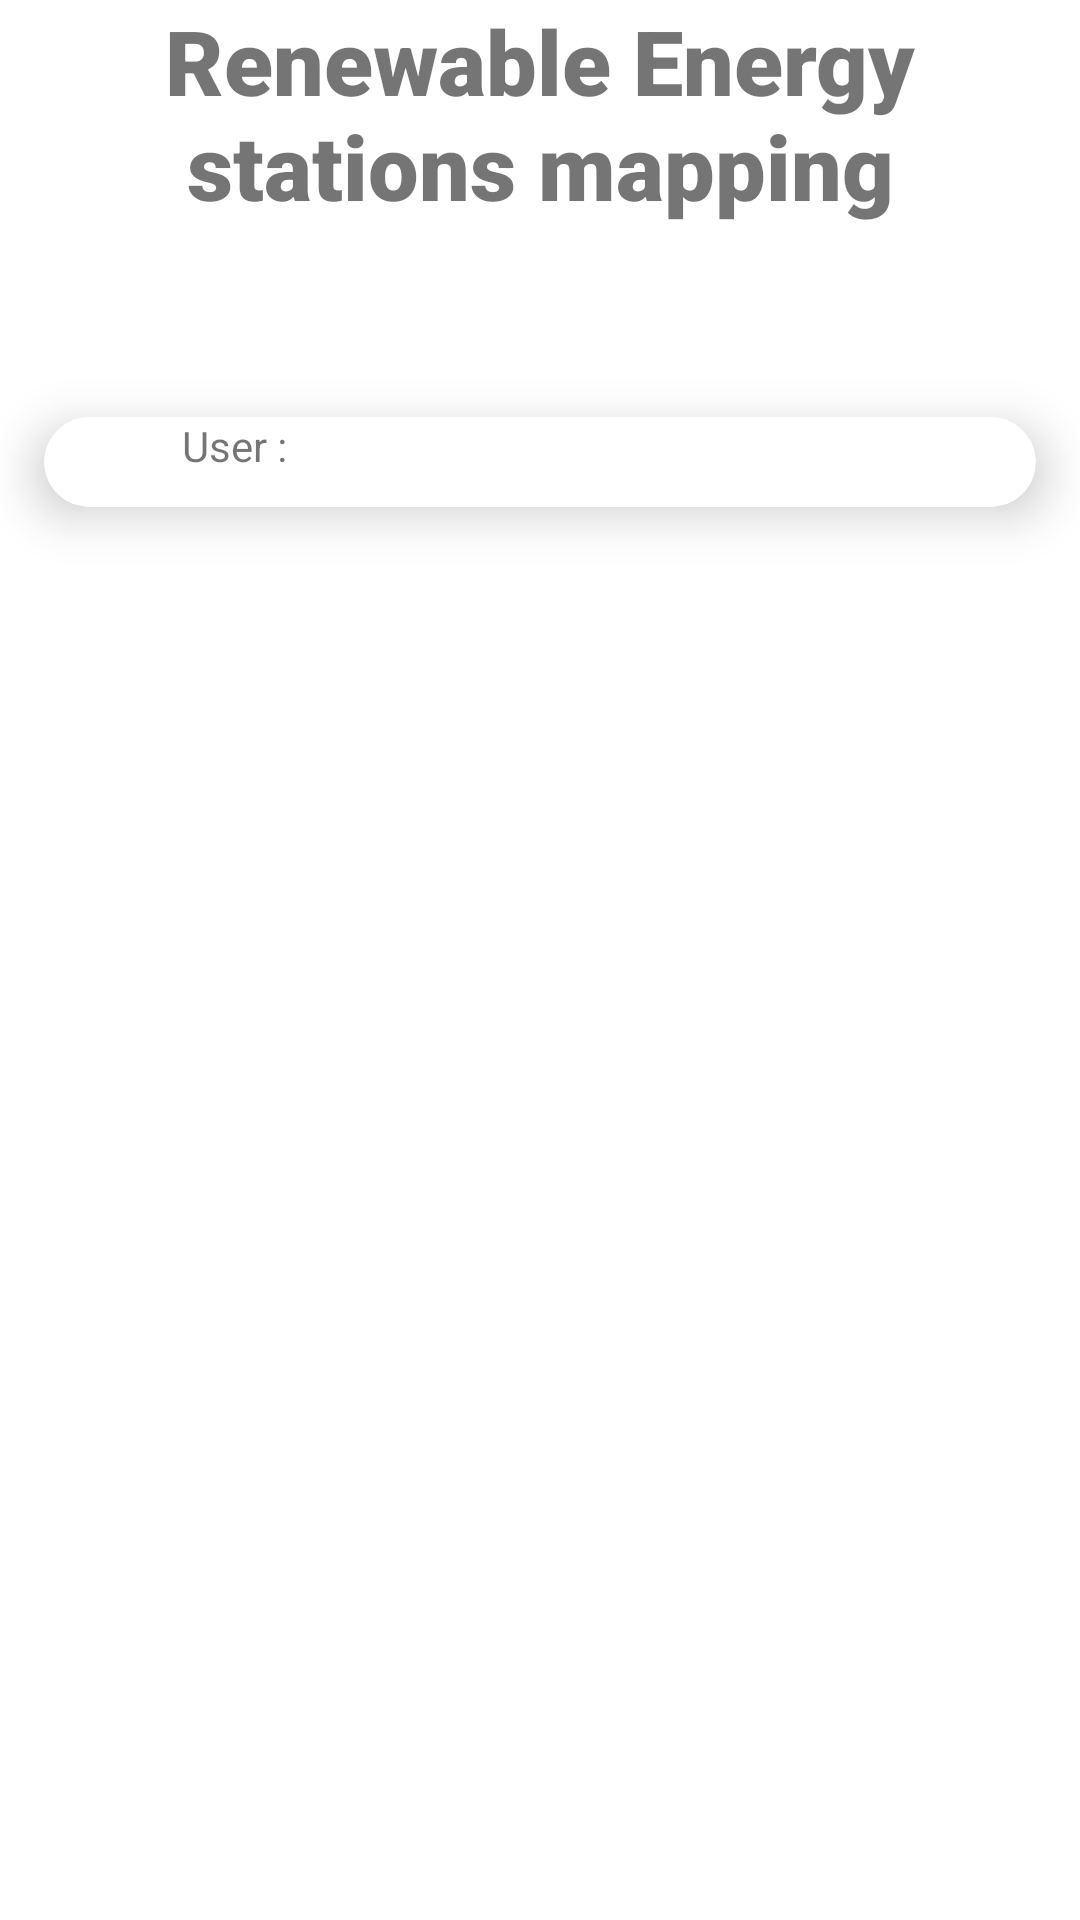

Android layout source for this screen:
<!-- AndroidManifest.xml: application theme Theme.SxediasiPriject -->
<!-- res/layout/fragment_profile.xml -->
<?xml version="1.0" encoding="utf-8"?>
<FrameLayout xmlns:android="http://schemas.android.com/apk/res/android"
    xmlns:tools="http://schemas.android.com/tools"
    xmlns:app="http://schemas.android.com/apk/res-auto"
    android:layout_width="match_parent"
    android:layout_height="match_parent"
    tools:context=".ProfileFragment">

    
    <androidx.constraintlayout.widget.ConstraintLayout
        android:layout_width="match_parent"
        android:layout_height="match_parent">


        <TextView
            android:id="@+id/banner2"
            android:layout_width="match_parent"
            android:layout_height="wrap_content"
            android:fontFamily="sans-serif-black"
            android:text="Renewable Energy stations mapping"
            android:textAlignment="center"
            android:textSize="30sp"
            android:textStyle="bold"
            tools:layout_editor_absoluteX="0dp"
            tools:layout_editor_absoluteY="49dp" />

        <androidx.cardview.widget.CardView
            android:layout_width="match_parent"
            android:layout_height="wrap_content"
            android:layout_marginTop="44dp"
            android:id="@+id/firstCard"
            app:cardCornerRadius="15dp"
            app:cardElevation="10dp"
            app:cardUseCompatPadding="true"
            app:layout_constraintTop_toBottomOf="@+id/banner2"
            tools:layout_editor_absoluteX="0dp">

            <androidx.constraintlayout.widget.ConstraintLayout
                android:layout_width="match_parent"
                android:layout_height="match_parent">

                <TextView
                    android:id="@+id/textView3"
                    android:layout_width="wrap_content"
                    android:layout_height="wrap_content"
                    android:layout_marginStart="16dp"
                    android:text="User :"
                    app:layout_constraintStart_toEndOf="@+id/imageMenu2"
                    tools:layout_editor_absoluteY="6dp" />

                <ImageView
                    android:id="@+id/imageMenu2"
                    android:layout_width="30dp"
                    android:layout_height="30dp"
                    android:contentDescription="@string/app_name"
                    android:src="@drawable/ic_person"

                    tools:layout_editor_absoluteX="6dp"
                    tools:layout_editor_absoluteY="0dp" />

                <TextView
                    android:layout_width="wrap_content"
                    android:layout_height="wrap_content"
                    android:id="@+id/name"
                    app:layout_constraintEnd_toEndOf="parent"
                    app:layout_constraintStart_toEndOf="@+id/textView3"
                    tools:layout_editor_absoluteY="6dp" />
            </androidx.constraintlayout.widget.ConstraintLayout>

        </androidx.cardview.widget.CardView>


    </androidx.constraintlayout.widget.ConstraintLayout>


</FrameLayout>
<!-- resources referenced by this layout -->
<resources>
  <string name="app_name">SxediasiPriject</string>
  <style name="Theme.SxediasiPriject" parent="Theme.MaterialComponents.Light.NoActionBar">
          
          <item name="colorPrimary">@color/purple_500</item>
          <item name="colorPrimaryVariant">@color/purple_700</item>
          <item name="colorOnPrimary">@color/white</item>
          
          <item name="colorSecondary">@color/teal_200</item>
          <item name="colorSecondaryVariant">@color/teal_700</item>
          <item name="colorOnSecondary">@color/black</item>
          
          <item name="android:statusBarColor" tools:targetApi="l">?attr/colorPrimaryVariant</item>
          
      </style>
  <!-- not gathered from this repository: default colours our renderer supplied (Android Studio template values) -->
  <color name="purple_500">#FF6200EE</color>
  <color name="purple_700">#FF3700B3</color>
  <color name="teal_200">#FF03DAC5</color>
  <color name="teal_700">#FF018786</color>
  <color name="black">#FF000000</color>
  <color name="white">#FFFFFFFF</color>
</resources>
